The GitHub repository ratanjyoti/bharatanatyam-mudra contains a labelled image folder "train_split" with 50 categories: Alapadmam, Anjali, Aralam, Ardhachandran, Ardhapathaka, Berunda, Bramaram, Chakra, Chandrakala, Chaturam, Garuda, Hamsapaksha, Hamsasyam, Kangulam, Kapith, Kapotham, Karkatta, Kartariswastika, Katakamukha 1, Katakamukha 2, Katakamukha 3, Katakavardhana, Katrimukha, Khatva, Kilaka, Kurma, Matsya, Mayura, Mrigasirsha, Mukulam, Mushti, Nagabandha, Padmakosha, Pasha, Pathaka, Pushpaputa, Sakata, Samputa, Sarpasirsha, Shanka, Shivalinga, Shukatundam, Sikharam, Simhamukham, Suchi, Swastikam, Tamarachudam, Tripathaka, Trishulam, Varaha. Examples follow, each with its label.

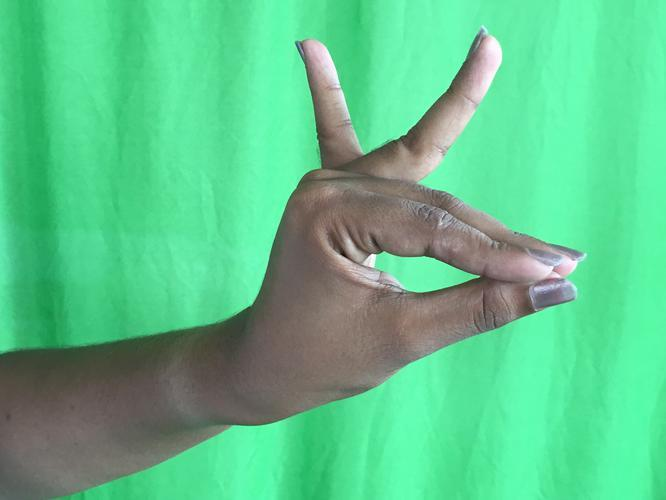
Label: Katakamukha 1

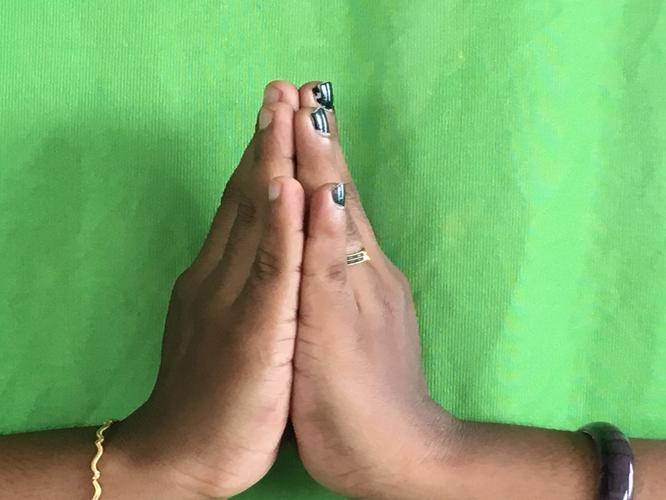
Label: Anjali

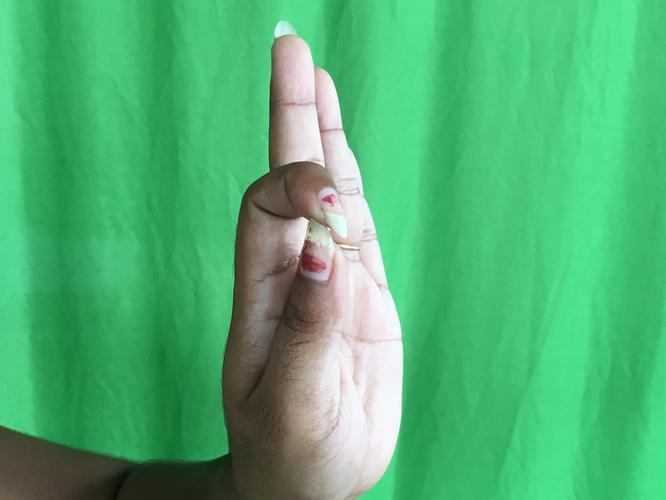
Label: Aralam

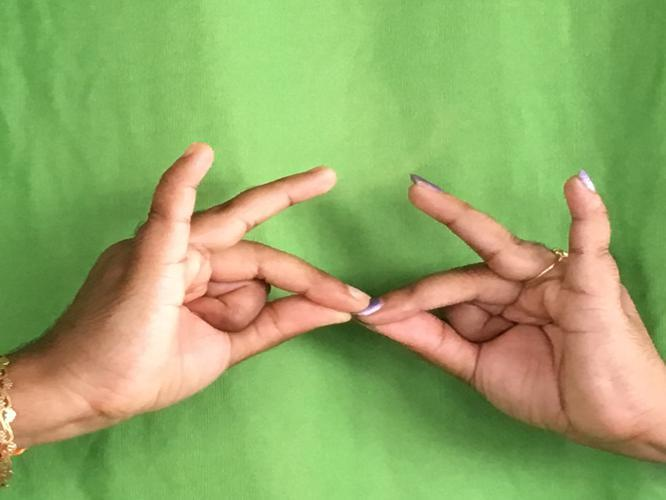
Label: Sakata

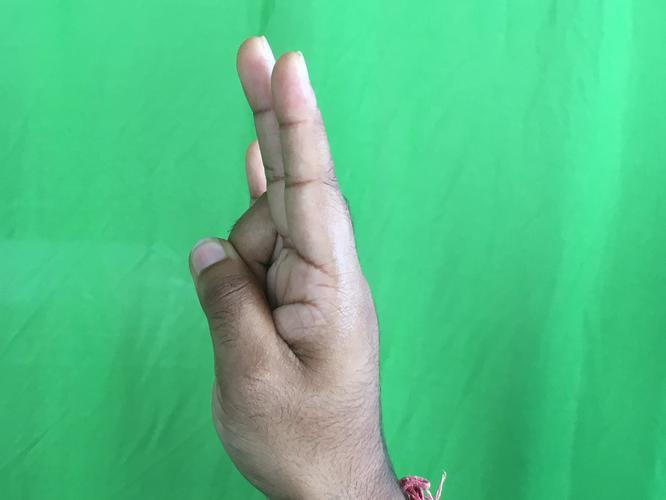
Label: Mayura

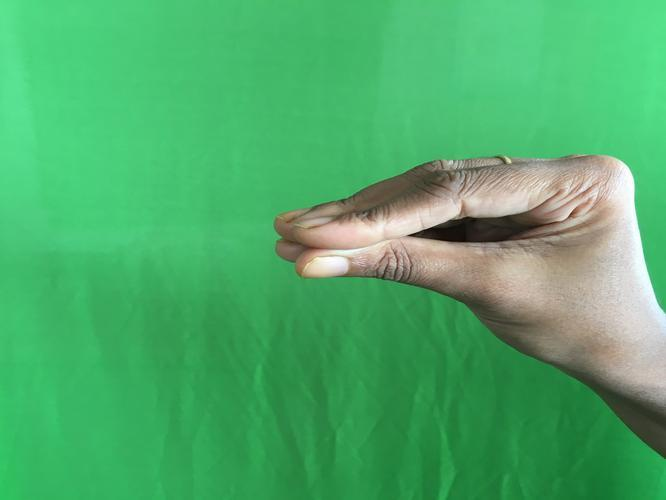
Label: Mukulam
